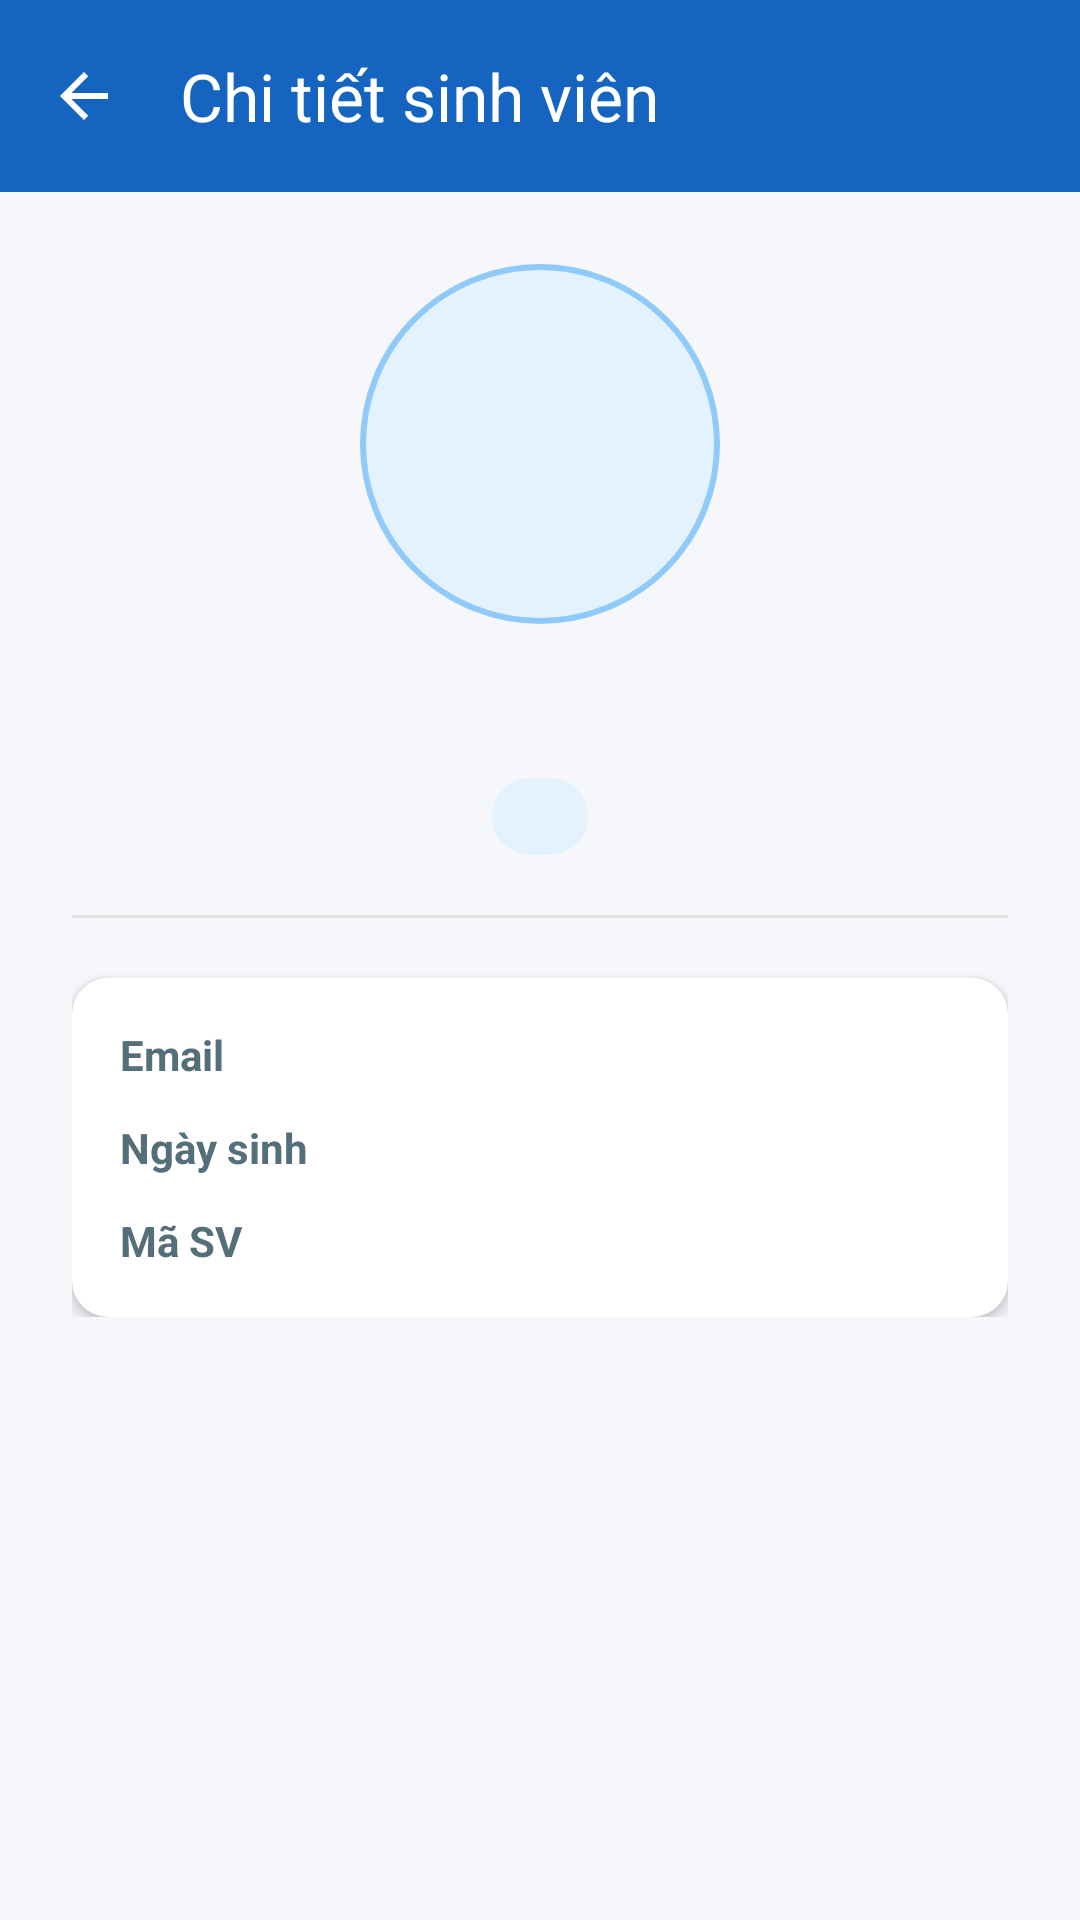

Write the Android layout XML for this screen, with the resource values it uses.
<!-- AndroidManifest.xml: application theme Theme.Lab3 -->
<!-- res/layout/activity_student_detail.xml -->
<?xml version="1.0" encoding="utf-8"?>
<androidx.coordinatorlayout.widget.CoordinatorLayout
    xmlns:android="http://schemas.android.com/apk/res/android"
    xmlns:app="http://schemas.android.com/apk/res-auto"
    android:layout_width="match_parent"
    android:layout_height="match_parent"
    android:background="#F5F7FA">

    <com.google.android.material.appbar.AppBarLayout
        android:layout_width="match_parent"
        android:layout_height="wrap_content"
        android:theme="@style/ThemeOverlay.Material3.Dark.ActionBar">

        <com.google.android.material.appbar.MaterialToolbar
            android:id="@+id/toolbar"
            android:layout_width="match_parent"
            android:layout_height="?attr/actionBarSize"
            android:background="@color/colorPrimary"
            app:title="@string/title_detail"
            app:titleTextColor="@android:color/white"
            app:navigationIcon="@drawable/ic_back" />

    </com.google.android.material.appbar.AppBarLayout>

    <ScrollView
        android:layout_width="match_parent"
        android:layout_height="match_parent"
        app:layout_behavior="@string/appbar_scrolling_view_behavior">

        <LinearLayout
            android:layout_width="match_parent"
            android:layout_height="wrap_content"
            android:orientation="vertical"
            android:padding="24dp"
            android:gravity="center_horizontal">

            
            <ImageView
                android:id="@+id/imgAvatar"
                android:layout_width="120dp"
                android:layout_height="120dp"
                android:scaleType="centerCrop"
                android:background="@drawable/bg_avatar_circle"
                android:padding="6dp"
                android:contentDescription="@string/cd_avatar" />

            
            <TextView
                android:id="@+id/tvHoTen"
                android:layout_width="wrap_content"
                android:layout_height="wrap_content"
                android:layout_marginTop="16dp"
                android:textSize="22sp"
                android:textStyle="bold"
                android:textColor="#1A237E" />

            
            <TextView
                android:id="@+id/tvGioiTinh"
                android:layout_width="wrap_content"
                android:layout_height="wrap_content"
                android:layout_marginTop="6dp"
                android:paddingHorizontal="16dp"
                android:paddingVertical="4dp"
                android:textSize="13sp"
                android:textColor="#1565C0"
                android:background="@drawable/bg_gender_badge" />

            
            <View
                android:layout_width="match_parent"
                android:layout_height="1dp"
                android:layout_marginVertical="20dp"
                android:background="#E0E0E0" />

            
            <androidx.cardview.widget.CardView
                android:layout_width="match_parent"
                android:layout_height="wrap_content"
                app:cardCornerRadius="12dp"
                app:cardElevation="3dp"
                app:cardBackgroundColor="#FFFFFF">

                <LinearLayout
                    android:layout_width="match_parent"
                    android:layout_height="wrap_content"
                    android:orientation="vertical"
                    android:padding="16dp">

                    
                    <LinearLayout
                        android:layout_width="match_parent"
                        android:layout_height="wrap_content"
                        android:orientation="horizontal"
                        android:layout_marginBottom="12dp">

                        <TextView
                            android:layout_width="100dp"
                            android:layout_height="wrap_content"
                            android:text="@string/label_email"
                            android:textStyle="bold"
                            android:textColor="#546E7A"
                            android:textSize="14sp" />

                        <TextView
                            android:id="@+id/tvEmail"
                            android:layout_width="0dp"
                            android:layout_height="wrap_content"
                            android:layout_weight="1"
                            android:textColor="#212121"
                            android:textSize="14sp" />
                    </LinearLayout>

                    
                    <LinearLayout
                        android:layout_width="match_parent"
                        android:layout_height="wrap_content"
                        android:orientation="horizontal"
                        android:layout_marginBottom="12dp">

                        <TextView
                            android:layout_width="100dp"
                            android:layout_height="wrap_content"
                            android:text="@string/label_ngay_sinh"
                            android:textStyle="bold"
                            android:textColor="#546E7A"
                            android:textSize="14sp" />

                        <TextView
                            android:id="@+id/tvNgaySinh"
                            android:layout_width="0dp"
                            android:layout_height="wrap_content"
                            android:layout_weight="1"
                            android:textColor="#212121"
                            android:textSize="14sp" />
                    </LinearLayout>

                    
                    <LinearLayout
                        android:layout_width="match_parent"
                        android:layout_height="wrap_content"
                        android:orientation="horizontal">

                        <TextView
                            android:layout_width="100dp"
                            android:layout_height="wrap_content"
                            android:text="@string/label_id"
                            android:textStyle="bold"
                            android:textColor="#546E7A"
                            android:textSize="14sp" />

                        <TextView
                            android:id="@+id/tvId"
                            android:layout_width="0dp"
                            android:layout_height="wrap_content"
                            android:layout_weight="1"
                            android:textColor="#212121"
                            android:textSize="14sp" />
                    </LinearLayout>

                </LinearLayout>
            </androidx.cardview.widget.CardView>

        </LinearLayout>
    </ScrollView>

</androidx.coordinatorlayout.widget.CoordinatorLayout>
<!-- resources referenced by this layout -->
<resources>
  <color name="colorPrimary">#1565C0</color>
  <!-- drawable bg_avatar_circle (drawable) -->
  <?xml version="1.0" encoding="utf-8"?>
  <shape xmlns:android="http://schemas.android.com/apk/res/android"
      android:shape="oval">
      <solid android:color="#E3F2FD" />
      <stroke android:width="2dp" android:color="#90CAF9" />
  </shape>
  <!-- drawable bg_gender_badge (drawable) -->
  <?xml version="1.0" encoding="utf-8"?>
  <shape xmlns:android="http://schemas.android.com/apk/res/android"
      android:shape="rectangle">
      <solid android:color="#E3F2FD" />
      <corners android:radius="20dp" />
  </shape>
  <!-- drawable ic_back (drawable) -->
  <?xml version="1.0" encoding="utf-8"?>
  <vector xmlns:android="http://schemas.android.com/apk/res/android"
      android:width="24dp"
      android:height="24dp"
      android:viewportWidth="24"
      android:viewportHeight="24"
      android:tint="#FFFFFF">
    <path
        android:fillColor="@android:color/white"
        android:pathData="M20,11H7.83l5.59,-5.59L12,4l-8,8 8,8 1.41,-1.41L7.83,13H20v-2z"/>
  </vector>
  <string name="cd_avatar">Ảnh đại diện sinh viên</string>
  <string name="label_email">Email</string>
  <string name="label_id">Mã SV</string>
  <string name="label_ngay_sinh">Ngày sinh</string>
  <string name="title_detail">Chi tiết sinh viên</string>
  <style name="ThemeOverlay.Material3.Dark.ActionBar" parent="ThemeOverlay.AppCompat.Dark.ActionBar" />
  <style name="Theme.Lab3" parent="Base.Theme.Lab3" />
  <style name="Base.Theme.Lab3" parent="Theme.Material3.DayNight.NoActionBar">
          <item name="colorPrimary">@color/colorPrimary</item>
          <item name="colorPrimaryDark">@color/colorPrimaryDark</item>
          <item name="colorAccent">@color/colorAccent</item>
          <item name="android:windowBackground">@color/colorBackground</item>
      </style>
  <color name="colorPrimaryDark">#0D47A1</color>
  <color name="colorAccent">#FF4081</color>
  <color name="colorBackground">#F5F7FA</color>
</resources>
